Image classification data set "classifier_dataset" (yagit21/mtg_scanner_application on GitHub). Class labels (60): Abandoned Outpost, Alluring Siren, Angelic Accord, archangel s light, Artifact Mutation, Augury Owl, Blood Artist, Boros Charm, Canal Monitor, Crippling Chill, Crosswinds, Cryptolith Fragment, Cyclops of One-Eyed Pass, Deception, Descendant of Soramaro, Dread Presence, Drunau Corpse Trawler, Duergar Hedge-Mage, Embodiment of Fury, Extinguish, Foul-Tongue Shriek, Frenemy of the Guildpact, Ghoulsteed, Gladecover Scout, Glimmer of Genius, Guiltfeeder, Harness the Storm, Hatchery Spider, I m rubber you re glue, imp s mischief, Impulsive Maneuvers, Karmic Justice, Kruin Striker, Lava Tubes, Lord of the Pit, Maelstrom Pulse, Mass Hysteria, Mazirek Kraul Death Priest, Merrow Harbinger, Mirri the Cursed Avatar, Mouth, Primal Druid, Puppeteer Clique, Ray of Erasure, Reach of Shadows, Rib Cage Spider, Riptide Mangler, rofellos s gift, Savvy Hunter, Shivan Raptor, Smelt, Spectral Reserves, Thriving Rats, Torch Fiend, Trap Essence, Ulvenwald Abomination, Vexing Scuttler, Vivid Creek, Warthog, Zhalfirin Decoy.

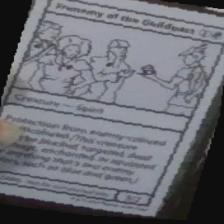
Label: Frenemy of the Guildpact

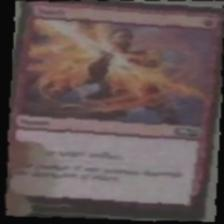
Label: Smelt

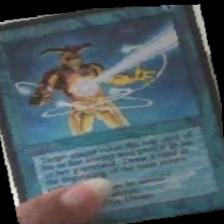
Label: Ray of Erasure

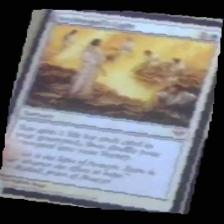
Label: archangel s light

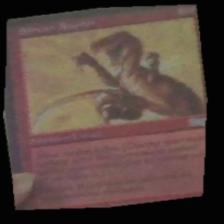
Label: Shivan Raptor

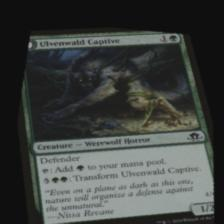
Label: Ulvenwald Abomination
